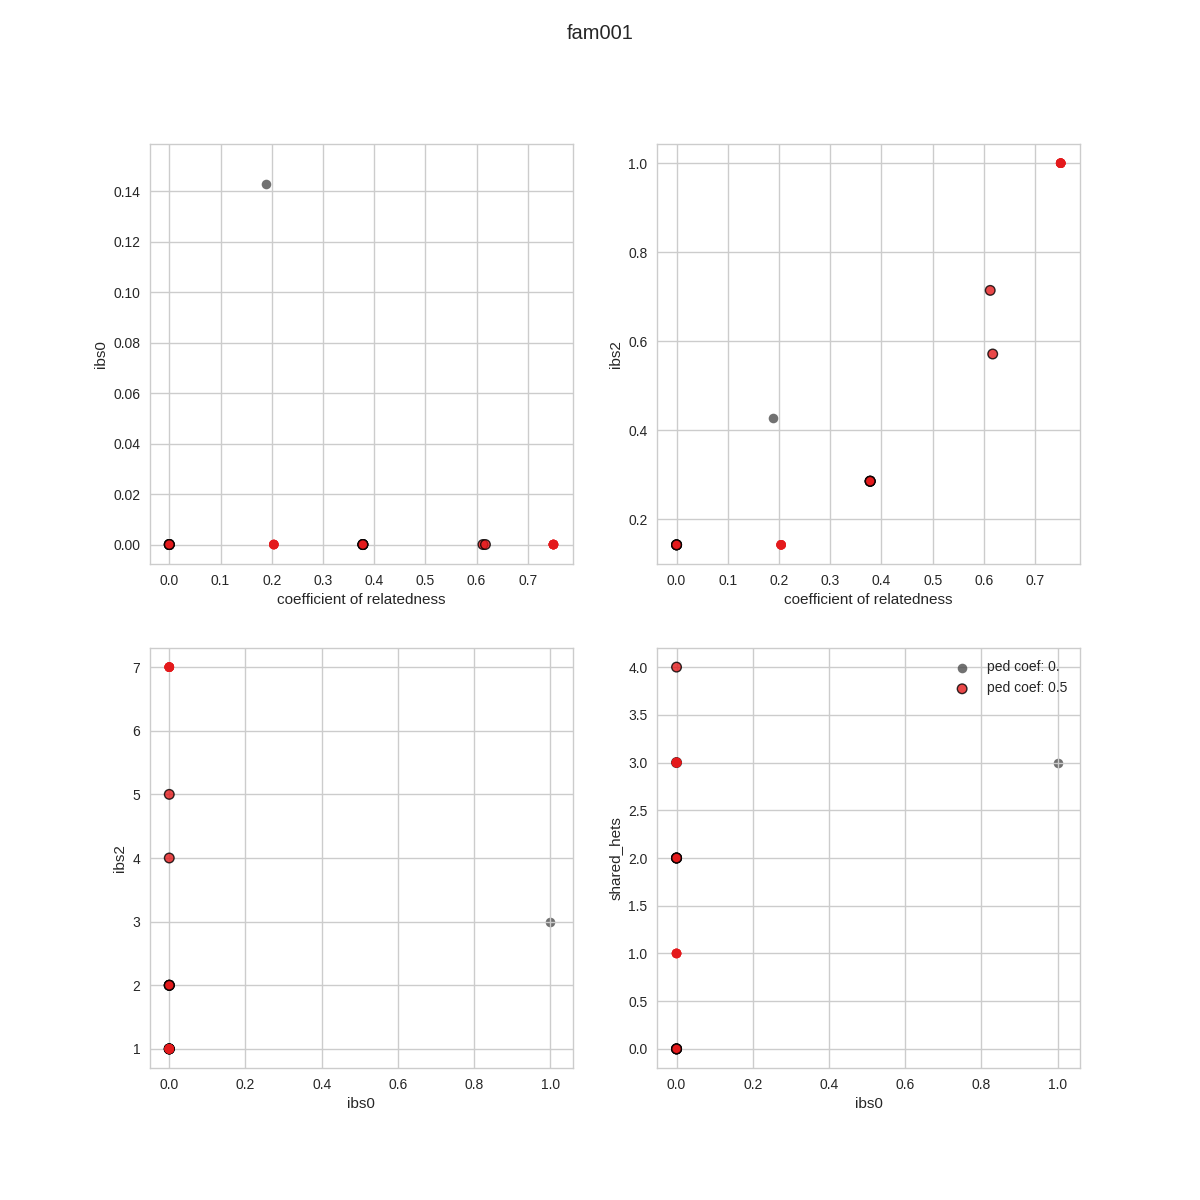

The data file committed next to this chart (first rows):
sample_a, sample_b, n, shared_hets, hets_a, ibs2, rel, hets_b, ibs0, pedigree_parents, pedigree_relatedness, predicted_parents, parent_error, sample_duplication_error, rel_difference
dad, daughter1, 7, 0, 3, 1, 0, 3, 0, True, 0.5, True, False, False, 0.5
dad, daughter2, 7, 3, 3, 5, 0.6124, 5, 0, True, 0.5, True, False, False, -0.1124
dad, mom, 7, 3, 3, 3, 0.189, 6, 1, False, 0, False, False, False, -0.189
dad, son1, 7, 0, 3, 1, 0, 3, 0, True, 0.5, True, False, False, 0.5
dad, son2, 7, 0, 3, 1, 0, 3, 0, True, 0.5, True, False, False, 0.5
dad, son3, 7, 0, 3, 1, 0, 3, 0, True, 0.5, True, False, False, 0.5
daughter1, daughter2, 7, 1, 3, 1, 0.2041, 5, 0, False, 0.5, True, True, False, 0.2959
daughter1, mom, 7, 2, 3, 2, 0.378, 6, 0, True, 0.5, True, False, False, 0.122
daughter1, son1, 7, 3, 3, 7, 0.75, 3, 0, False, 0.5, True, True, False, -0.25
daughter1, son2, 7, 3, 3, 7, 0.75, 3, 0, False, 0.5, True, True, False, -0.25
daughter1, son3, 7, 3, 3, 7, 0.75, 3, 0, False, 0.5, True, True, False, -0.25
daughter2, mom, 7, 4, 5, 4, 0.6172, 6, 0, True, 0.5, True, False, False, -0.1172
daughter2, son1, 7, 1, 5, 1, 0.2041, 3, 0, False, 0.5, True, True, False, 0.2959
daughter2, son2, 7, 1, 5, 1, 0.2041, 3, 0, False, 0.5, True, True, False, 0.2959
daughter2, son3, 7, 1, 5, 1, 0.2041, 3, 0, False, 0.5, True, True, False, 0.2959
mom, son1, 7, 2, 6, 2, 0.378, 3, 0, True, 0.5, True, False, False, 0.122
mom, son2, 7, 2, 6, 2, 0.378, 3, 0, True, 0.5, True, False, False, 0.122
mom, son3, 7, 2, 6, 2, 0.378, 3, 0, True, 0.5, True, False, False, 0.122
son1, son2, 7, 3, 3, 7, 0.75, 3, 0, False, 0.5, True, True, False, -0.25
son1, son3, 7, 3, 3, 7, 0.75, 3, 0, False, 0.5, True, True, False, -0.25
son2, son3, 7, 3, 3, 7, 0.75, 3, 0, False, 0.5, True, True, False, -0.25
